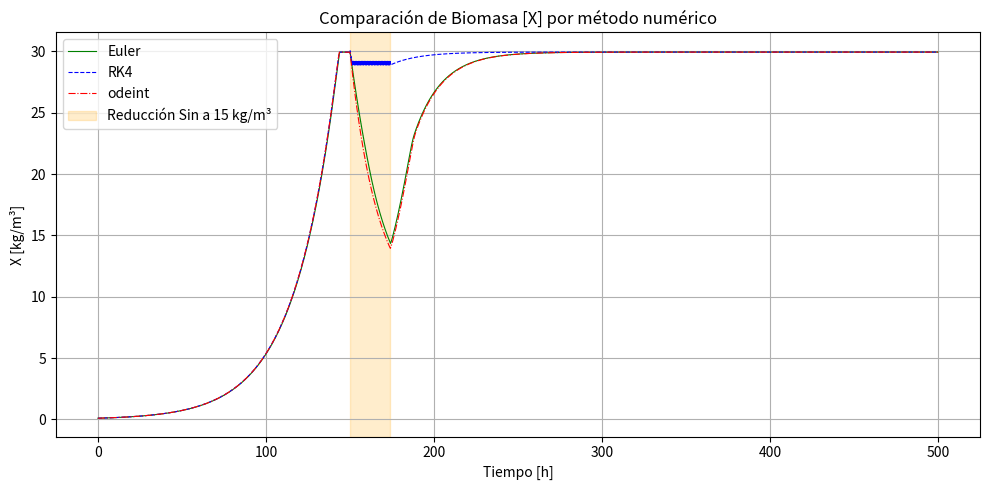
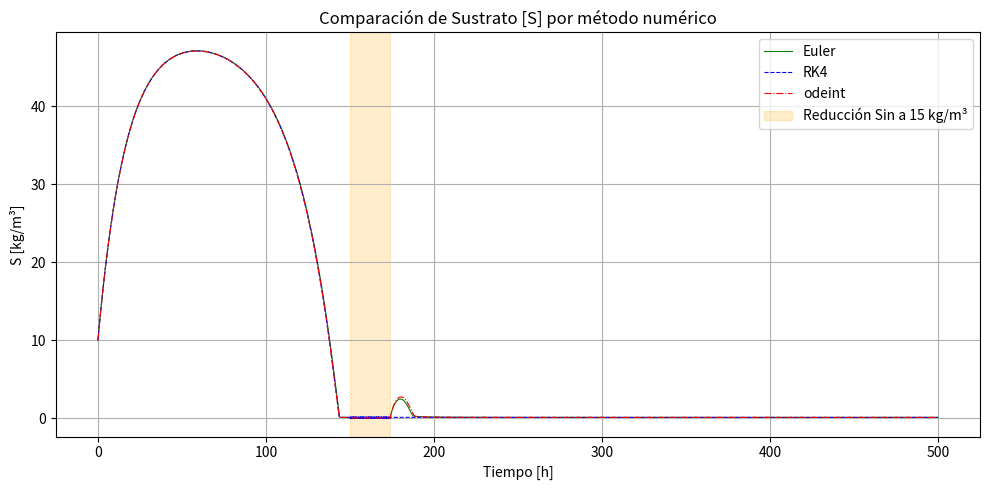
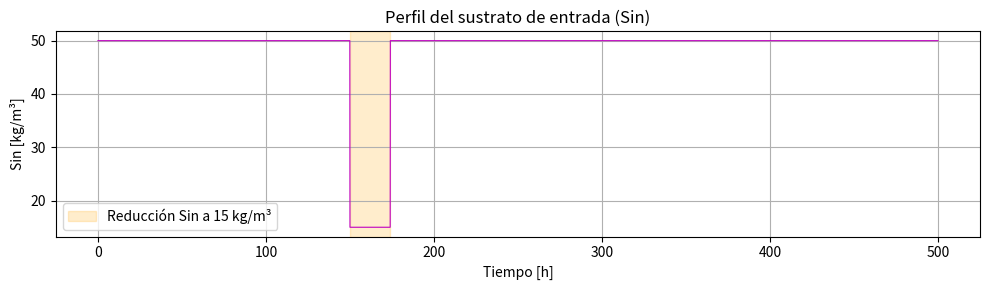
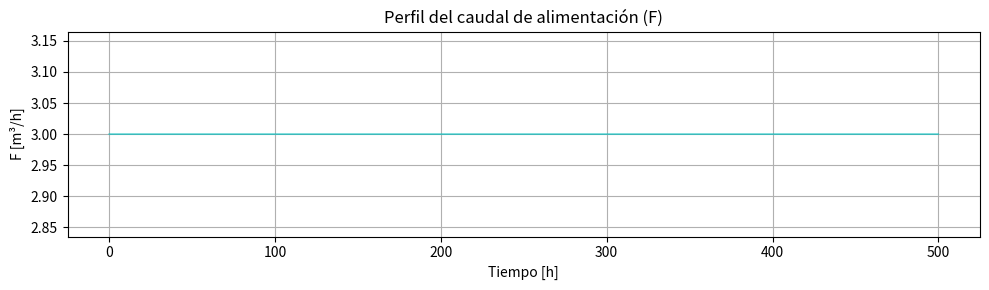

These charts were generated, in order, by the following Python code:
import numpy as np
import matplotlib.pyplot as plt
from scipy.integrate import odeint  # Para resolver EDOs de forma automática

# ===============================================================
#   PARÁMETROS DEL MODELO
# ===============================================================

V = 50                      # Volumen del biorreactor [m^3]
Y = 0.6                     # Coeficiente de rendimiento Biomasa-Sustrato [-]
mumax = 0.5                 # Velocidad máxima de crecimiento específico de la biomasa [1/h]
K1 = 0.35                   # Constante de saturación del sustrato [kg/m^3]
K2 = 5                       # Constante de inhibición del sustrato [m^3/kg]
F = 3                       # Caudal de alimentación al biorreactor [m^3/h]

# ===============================================================
#   CONDICIONES INICIALES
# ===============================================================
S0 = 10                     # Sustrato inicial [kg/m^3]
X0 = 0.1                     # Biomasa inicial [kg/m^3]
y0 = [S0, X0]                # Vector de condiciones iniciales para odeint

# Concentraciones de entrada del sustrato (flujo de alimentación)
Sin_normal = 50             # Sustrato de entrada normal [kg/m^3]
Sin_reducido = 15           # Sustrato reducido temporalmente [kg/m^3]

# ===============================================================
#   TIEMPO DE SIMULACIÓN
# ===============================================================
t0 = 0
tf = 500
dt = 0.09
t = np.arange(t0, tf + dt, dt)  # Vector de tiempo para simulación

# ===============================================================
#   FUNCIÓN PARA DEFINIR Sin EN FUNCION DEL TIEMPO
# ===============================================================
def Sin_func(tiempo):
    # Durante 150 <= t <= 174 h, el sustrato de entrada se reduce a 15 kg/m³
    return Sin_reducido if 150 <= tiempo <= 174 else Sin_normal

# ===============================================================
#   FUNCIÓN PARA CALCULAR mu (CRECIMIENTO ESPECÍFICO)
# ===============================================================
def mu(S):
    denom = (K2 * S + K1)   # Denominador de la función Monod con inhibición por sustrato
    return 0 if denom == 0 else mumax * S / denom  # Evita división por cero

# ===============================================================
#   MÉTODO DE EULER
# ===============================================================

S_euler = np.zeros_like(t)  # Array para almacenar S durante la simulación
X_euler = np.zeros_like(t)  # Array para almacenar X durante la simulación
S = S0
X = X0

for i in range(len(t)):
    S_euler[i] = S  # Guardar valor actual de S
    X_euler[i] = X  # Guardar valor actual de X

    tiempo = t[i]
    Sin_actual = Sin_func(tiempo)  # Determinar Sin en el tiempo actual
    mu_val = mu(S)                 # Velocidad específica en el tiempo actual

    # EDOs discretizadas con Euler
    dXdt = mu_val * X - (F / V) * X                  # Cambio de biomasa
    dSdt = (F / V) * (Sin_actual - S) - (mu_val * X) / Y  # Cambio de sustrato

    # Actualización de valores usando Euler
    S += dSdt * dt
    X += dXdt * dt

    # Evitar valores negativos
    if S < 0: S = 0
    if X < 0: X = 0

# ===============================================================
#   MÉTODO RUNGE-KUTTA 4 (RK4)
# ===============================================================

S_rk4 = np.zeros_like(t)
X_rk4 = np.zeros_like(t)
S = S0
X = X0

# Función para devolver derivadas de S y X
def derivadas(tiempo, S, X, Sin):
    mu_val = mu(S)
    dXdt = mu_val * X - (F / V) * X
    dSdt = (F / V) * (Sin - S) - (mu_val * X) / Y
    return dSdt, dXdt

for i in range(len(t)):
    S_rk4[i] = S
    X_rk4[i] = X
    tiempo = t[i]
    Sin_actual = Sin_func(tiempo)

    # Cálculo de k1, k2, k3, k4 para S y X
    k1_S, k1_X = derivadas(tiempo, S, X, Sin_actual)
    k2_S, k2_X = derivadas(tiempo + dt/2, S + dt*k1_S/2, X + dt*k1_X/2, Sin_actual)
    k3_S, k3_X = derivadas(tiempo + dt/2, S + dt*k2_S/2, X + dt*k2_X/2, Sin_actual)
    k4_S, k4_X = derivadas(tiempo + dt, S + dt*k3_S, X + dt*k3_X, Sin_actual)

    # Actualización de S y X usando RK4
    S += (dt/6)*(k1_S + 2*k2_S + 2*k3_S + k4_S)
    X += (dt/6)*(k1_X + 2*k2_X + 2*k3_X + k4_X)

    if S < 0: S = 0
    if X < 0: X = 0

# ===============================================================
#   RESOLUCIÓN CON ODEINT
# ===============================================================

def modelo(y, tiempo):
    S, X = y
    Sin_actual = Sin_func(tiempo)
    mu_val = mu(S)
    dXdt = mu_val * X - (F / V) * X
    dSdt = (F / V) * (Sin_actual - S) - (mu_val * X) / Y
    return [dSdt, dXdt]

sol = odeint(modelo, y0, t)
S_ode = sol[:, 0]
X_ode = sol[:, 1]

# ===============================================================
#   PERFIL DE ENTRADA DE S y F
# ===============================================================
Sin_plot = np.array([Sin_func(ti) for ti in t])
F_plot = np.full_like(t, F)

# ===============================================================
#   IMPRIMIR PARÁMETROS DEL MODELO
# ===============================================================
print("Volumen del biorreactor (V) =", V, "[m^3]")
print("Coeficiente de rendimiento (Y) =", Y)
print("Velocidad máxima (mumax) =", mumax, "[1/h]")
print("K1 =", K1, "[kg/m^3]")
print("K2 =", K2, "[m^3/kg]")
print("Caudal (F) =", F, "[m^3/h]")
print("Tiempo final =", tf, "[h]")
print("Paso de tiempo =", dt, "[h]")
print("Número de puntos de simulación =", len(t))

# ===============================================================
#   GRAFICAS
# ===============================================================

# 1. Biomasa
plt.figure(figsize=(10, 5))
plt.plot(t, X_euler, 'g-', linewidth=0.8, label='Euler')
plt.plot(t, X_rk4, 'b--', linewidth=0.8, label='RK4')
plt.plot(t, X_ode, 'r-.', linewidth=0.8, label='odeint')
plt.axvspan(150, 174, color='orange', alpha=0.2, label='Reducción Sin a 15 kg/m³')
plt.title("Comparación de Biomasa [X] por método numérico")
plt.xlabel("Tiempo [h]")
plt.ylabel("X [kg/m³]")
plt.legend()
plt.grid(True)
plt.tight_layout()
plt.show()

# 2. Sustrato
plt.figure(figsize=(10, 5))
plt.plot(t, S_euler, 'g-', linewidth=0.8, label='Euler')
plt.plot(t, S_rk4, 'b--', linewidth=0.8, label='RK4')
plt.plot(t, S_ode, 'r-.', linewidth=0.8, label='odeint')
plt.axvspan(150, 174, color='orange', alpha=0.2, label='Reducción Sin a 15 kg/m³')
plt.title("Comparación de Sustrato [S] por método numérico")
plt.xlabel("Tiempo [h]")
plt.ylabel("S [kg/m³]")
plt.legend()
plt.grid(True)
plt.tight_layout()
plt.show()

# 3. Perfil de Sin
plt.figure(figsize=(10, 3))
plt.plot(t, Sin_plot, 'm-', linewidth=0.8)
plt.title("Perfil del sustrato de entrada (Sin)")
plt.xlabel("Tiempo [h]")
plt.ylabel("Sin [kg/m³]")
plt.axvspan(150, 174, color='orange', alpha=0.2, label='Reducción Sin a 15 kg/m³')
plt.legend()
plt.grid(True)
plt.tight_layout()
plt.show()

# 4. Perfil del caudal F
plt.figure(figsize=(10, 3))
plt.plot(t, F_plot, 'c-', linewidth=0.8)
plt.title("Perfil del caudal de alimentación (F)")
plt.xlabel("Tiempo [h]")
plt.ylabel("F [m³/h]")
plt.grid(True)
plt.tight_layout()
plt.show()
